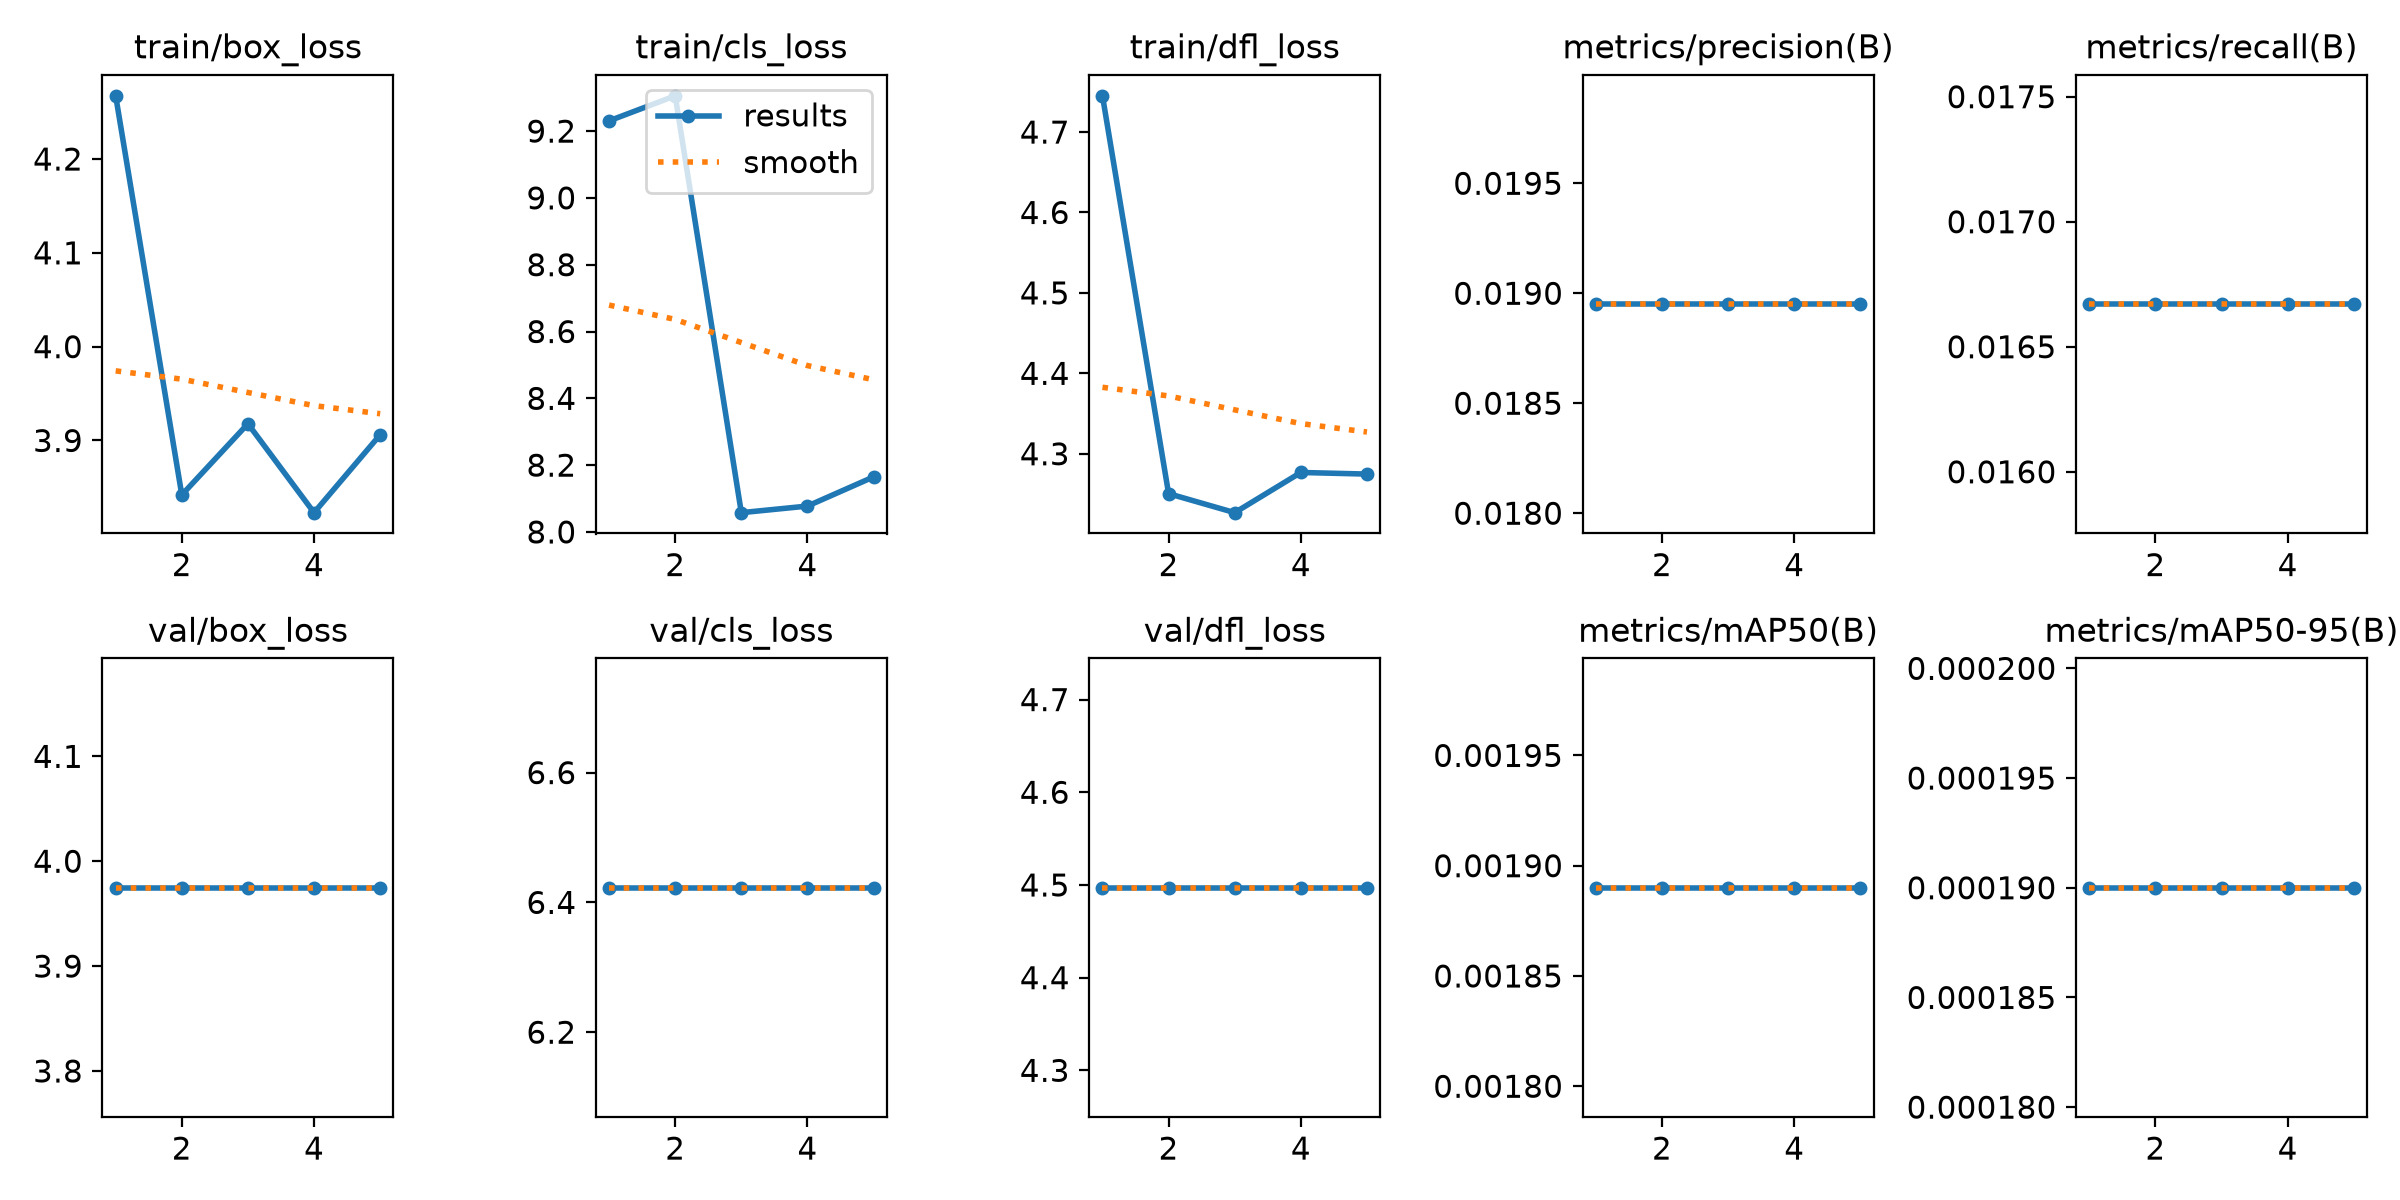

Values plotted in this chart, from the file beside it:
epoch, time, train/box_loss, train/cls_loss, train/dfl_loss, metrics/precision(B), metrics/recall(B), metrics/mAP50(B), metrics/mAP50-95(B), val/box_loss, val/cls_loss, val/dfl_loss, lr/pg0, lr/pg1, lr/pg2
1, 80.84, 4.267, 9.231, 4.745, 0.01895, 0.01667, 0.00189, 0.00019, 3.975, 6.423, 4.497, 0.0001282, 0.0001282, 0.0001282
2, 161.2, 3.842, 9.306, 4.25, 0.01895, 0.01667, 0.00189, 0.00019, 3.975, 6.423, 4.497, 0.0003084, 0.0003084, 0.0003084
3, 250, 3.918, 8.058, 4.227, 0.01895, 0.01667, 0.00189, 0.00019, 3.975, 6.423, 4.497, 0.0003871, 0.0003871, 0.0003871
4, 333.4, 3.823, 8.077, 4.277, 0.01895, 0.01667, 0.00189, 0.00019, 3.975, 6.423, 4.497, 0.0003122, 0.0003122, 0.0003122
5, 424.3, 3.906, 8.165, 4.275, 0.01895, 0.01667, 0.00189, 0.00019, 3.975, 6.423, 4.497, 0.00016, 0.00016, 0.00016
